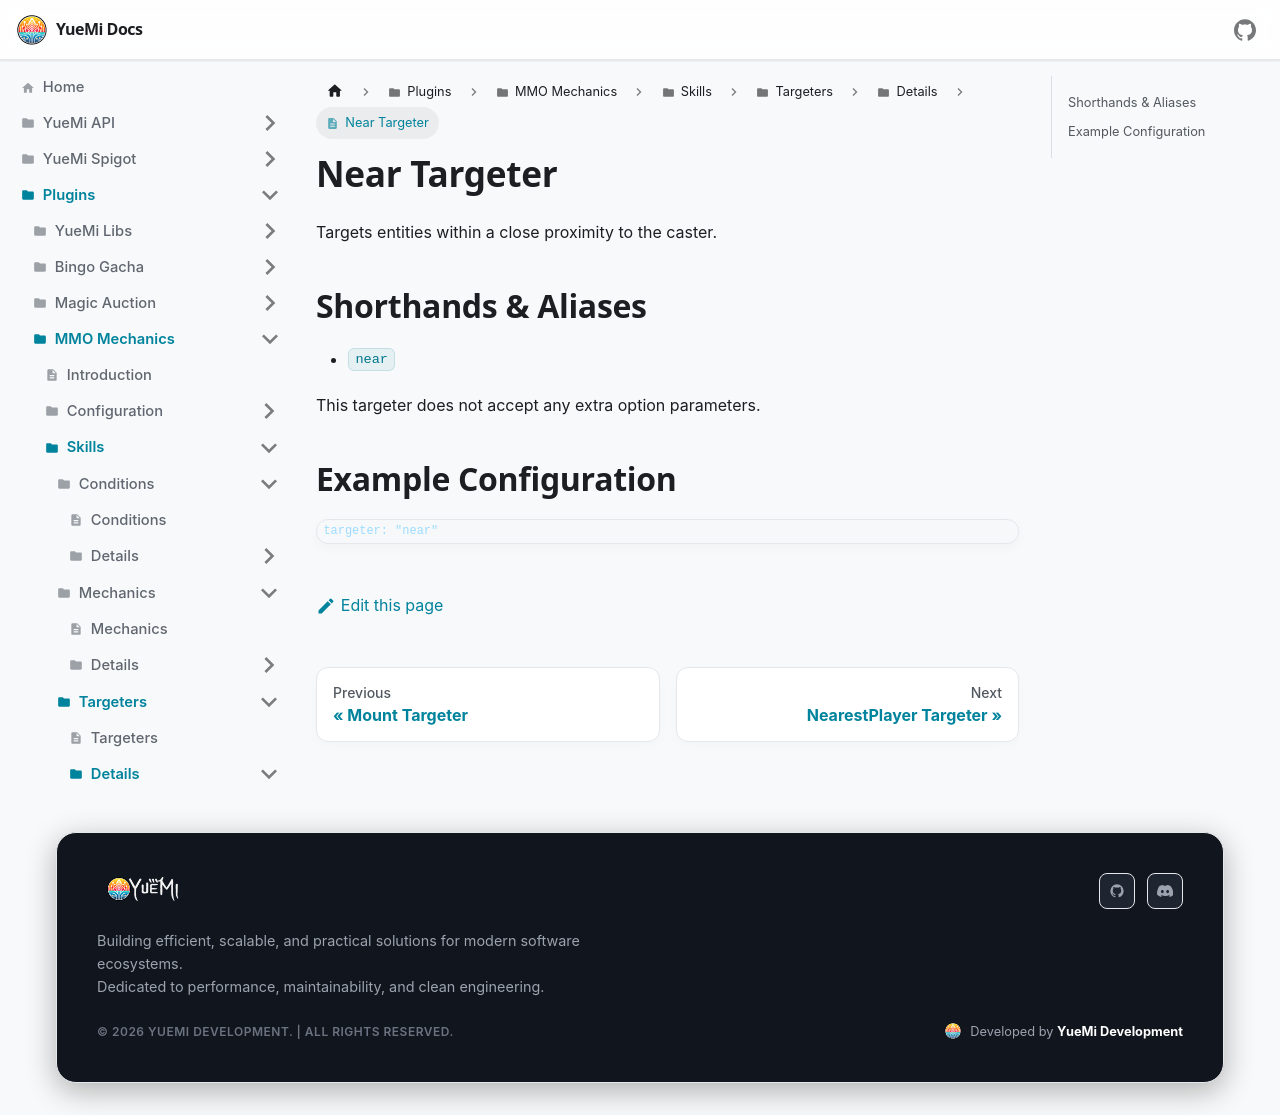

repository: YueMi-Development/YueMi-Docs · page: Plugins/MMO-Mechanics/skills/targeters/details/near/index.html · generator: docusaurus

# Near Targeter

Targets entities within a close proximity to the caster.

## Shorthands & Aliases

- `near`

This targeter does not accept any extra option parameters.

## Example Configuration

```json5
targeter: "near"
```
